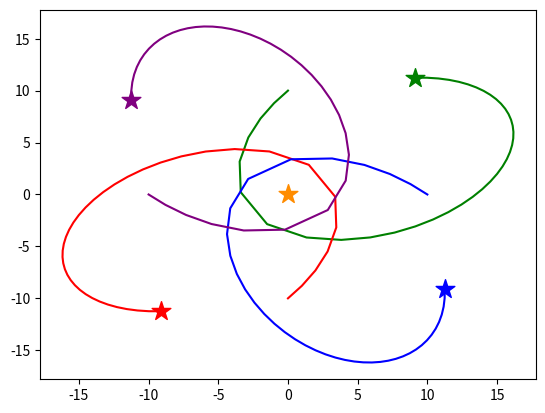

This chart was generated by the following Python code:
import numpy as np
import matplotlib.pyplot as plt

G = 1
MIN_R = 1

class Body:
    def __init__(self, m, p, v, a=np.array([0., 0.])):
        self.m = m
        self.p = p
        self.v = v
        self.a = a

    def accelerate(self, bodies):
        bodies = [b for b in bodies if b != self]
        acc = []
        for body in bodies:
            r2 = (body.p[0] - self.p[0])**2 + (body.p[1] - self.p[1])**2
            if r2 > MIN_R:
                F = G * ((body.m * self.m) / r2)
                f = ((body.p - self.p) / np.sqrt(r2)) * F
                acc.append(f / self.m)
            else:
                acc.append(np.array([0., 0.]))

        self.a = sum(acc)
        self.v += self.a

    def debug(self):
        return f'Mass: {self.m}, Pos: {self.p}, Vel: {self.v}'

bodies = [
    Body(20, np.array([0.0, 0.0]), np.array([0.0, 0.0])),
    Body(1, np.array([0.0, 10.0]), np.array([-1.0, -1.0])),
    Body(1, np.array([0.0, -10.0]), np.array([1.0, 1.0])),
    Body(1, np.array([10.0, 0.0]), np.array([-1.0, 1.0])),
    Body(1, np.array([-10.0, 0.0]), np.array([1.0, -1.0])),
]

pos = {id(b):np.array(b.p) for b in bodies}

for t in range(40):
    # print(f'T={t}')
    for body in bodies:
        body.accelerate(bodies)
        # print(f' {body.debug()}')
        pos[id(body)] = np.vstack((pos[id(body)], body.p))

    for body in bodies:
        body.p += body.v

colors = ['purple', 'blue', 'red', 'green', 'darkorange']

for v in pos.values():
    c = colors.pop()
    # plt.scatter(v[:, 0], v[:, 1], marker='o', color=c)
    plt.scatter(v[-1, 0], v[-1, 1], marker='*', s=[200], color=c)
    plt.plot(v[:, 0], v[:, 1], color=c)

plt.show()
